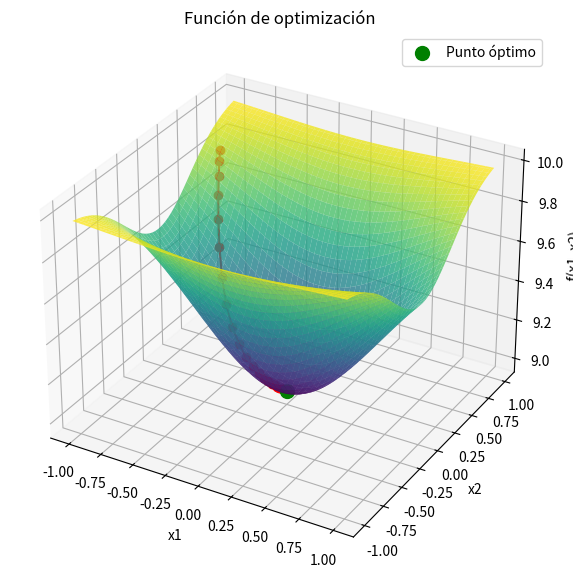

The script that saved this image:
import numpy as np
import matplotlib.pyplot as plt
from mpl_toolkits.mplot3d import Axes3D

# Definir la función f(x1, x2)
def f(x1, x2):
    return 10 - np.exp(-(x1**2 + 3*x2**2))

# Gradiente de la función f(x1, x2)
def gradient_f(x1, x2):
    df_dx1 = 2*x1 * np.exp(-(x1**2 + 3*x2**2))
    df_dx2 = 6*x2 * np.exp(-(x1**2 + 3*x2**2))
    return np.array([df_dx1, df_dx2])

# Función para el descenso del gradiente
def gradient_descent(lr, max_iters):
    # Inicializar valores aleatorios para x1 y x2 dentro de los límites [-1, 1]
    x = np.random.uniform(-1, 1, size=2)
    
    # Almacenar los puntos para graficar el proceso de optimización
    x_history = [x.copy()]
    
    # Iterar hasta convergencia o alcanzar el número máximo de iteraciones
    for _ in range(max_iters):
        # Calcular el gradiente de la función en el punto actual
        grad = gradient_f(x[0], x[1])
        
        # Actualizar los valores de x utilizando el descenso de gradiente
        x -= lr * grad
        
        # Aplicar los límites [-1, 1]
        x = np.clip(x, -1, 1)
        
        # Guardar el punto actual
        x_history.append(x.copy())
        
    return x, np.array(x_history)

# Configuración de hiperparámetros
learning_rate = 0.1
max_iterations = 1000

# Ejecutar el descenso del gradiente
optimal_point, history = gradient_descent(learning_rate, max_iterations)

# Imprimir el punto óptimo encontrado
print("Punto optimo encontrado:")
print("x1:", optimal_point[0])
print("x2:", optimal_point[1])
print("Valor optimo de f(x1, x2):", f(*optimal_point))

# Visualizar la función y el proceso de optimización
x1 = np.linspace(-1, 1, 100)
x2 = np.linspace(-1, 1, 100)
x1, x2 = np.meshgrid(x1, x2)
z = f(x1, x2)

fig = plt.figure(figsize=(10, 7))
ax = fig.add_subplot(111, projection='3d')
ax.plot_surface(x1, x2, z, cmap='viridis', alpha=0.8)
ax.set_xlabel('x1')
ax.set_ylabel('x2')
ax.set_zlabel('f(x1, x2)')
ax.set_title('Función de optimización')

# Mostrar los puntos del proceso de optimización
ax.plot(history[:, 0], history[:, 1], f(history[:, 0], history[:, 1]), marker='o', color='r', linestyle='-')
ax.scatter(optimal_point[0], optimal_point[1], f(*optimal_point), color='g', s=100, label='Punto óptimo')

plt.legend()
plt.show()

